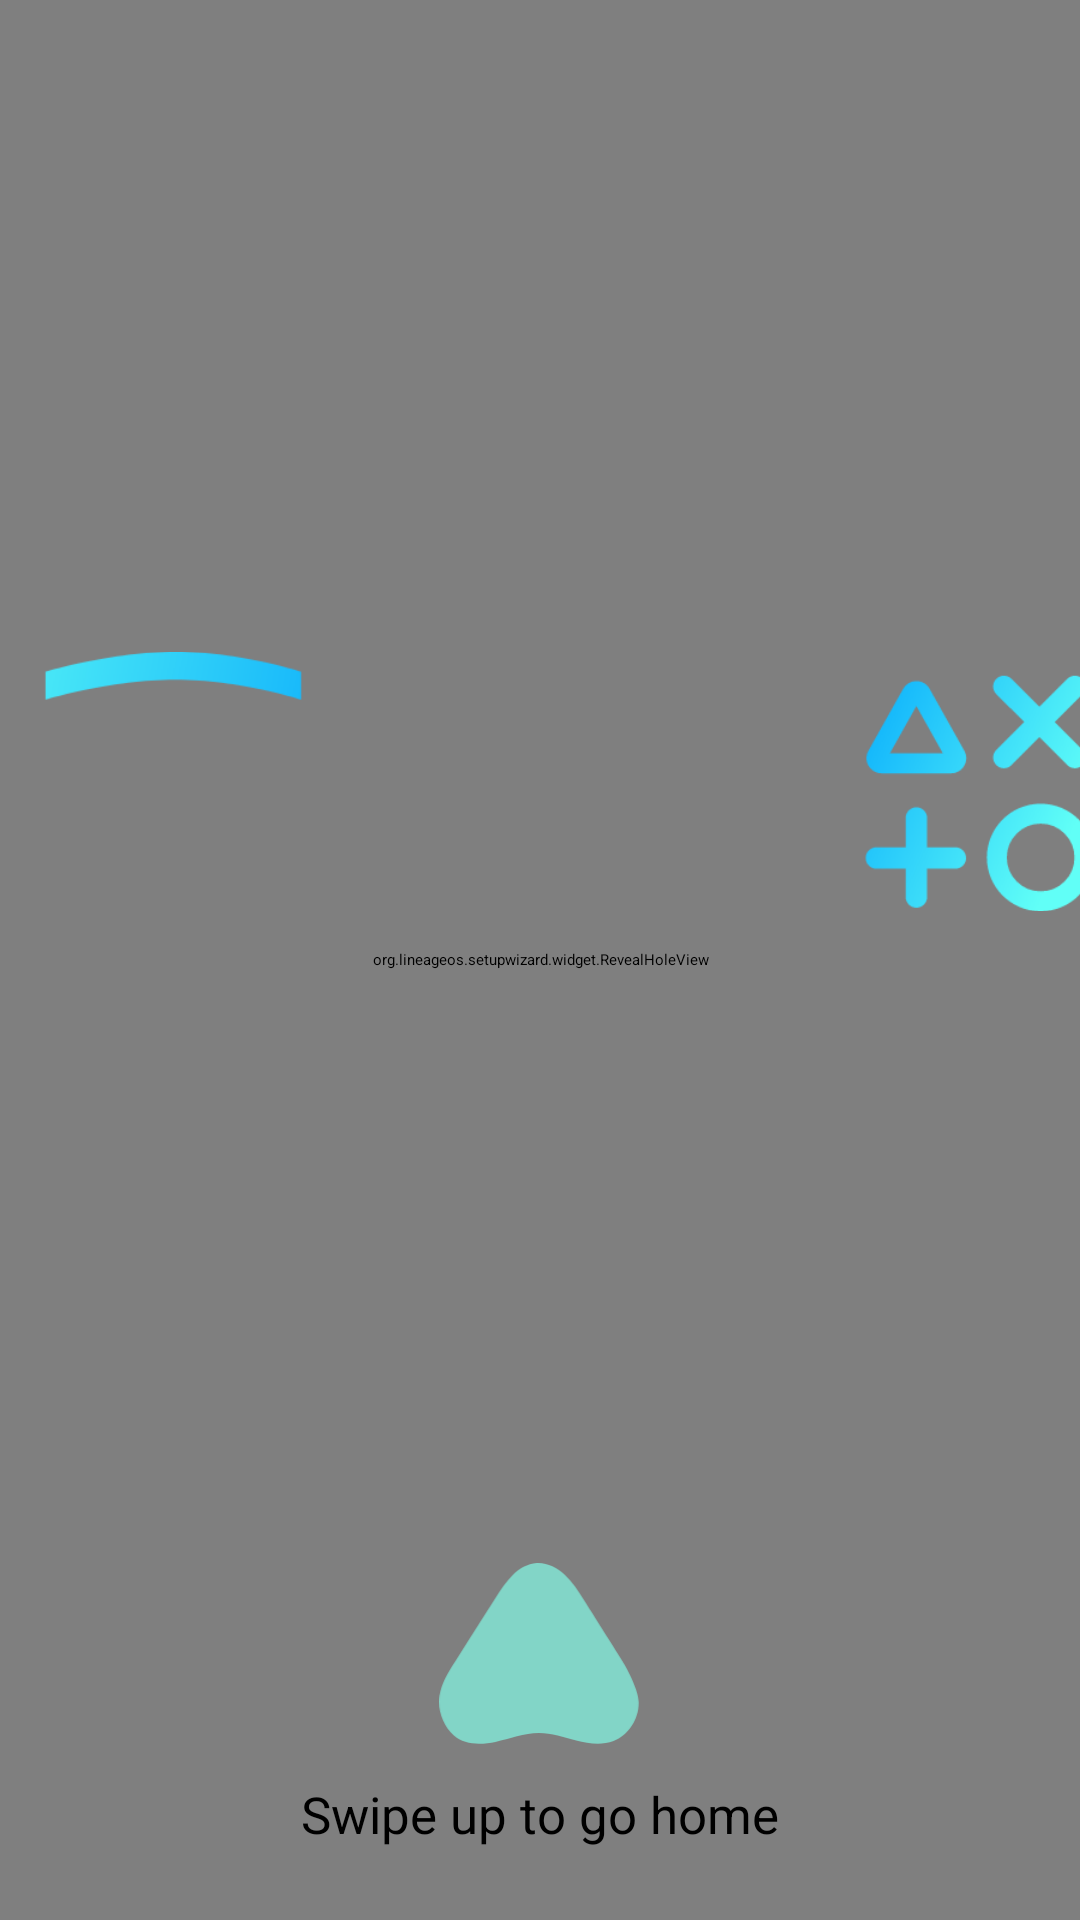

Reconstruct the res/layout file that produces this screen, plus the resources it refers to.
<!-- AndroidManifest.xml: application theme Theme.Setup -->
<!-- res/layout/finish_activity.xml -->
<?xml version="1.0" encoding="utf-8"?>
<android.widget.FrameLayout
    xmlns:android="http://schemas.android.com/apk/res/android"
    android:id="@+id/root"
    android:layout_width="match_parent"
    android:layout_height="match_parent"
    android:clipChildren="false">

    <org.lineageos.setupwizard.widget.RevealHoleView
        android:id="@+id/background"
        android:layout_width="match_parent"
        android:layout_height="match_parent"/>

    <LinearLayout
        android:id="@+id/linear_layout"
        android:layout_width="match_parent"
        android:layout_height="match_parent"
        android:orientation="vertical"
        android:clipChildren="false"
        style="@style/SudContentFrame">

        <ImageView
            android:id="@+id/brand_logo"
            android:layout_width="match_parent"
            android:layout_height="0px"
            android:layout_weight="1"
            android:src="@drawable/logo"
            android:adjustViewBounds="true"
            android:scaleType="fitCenter"
            android:scaleX="1.2"
            android:scaleY="1.2"
            android:gravity="center"
            android:padding="@dimen/content_margin_left"/>

        <LinearLayout
            android:id="@+id/swipe_hint"
            android:layout_width="match_parent"
            android:layout_height="wrap_content"
            android:orientation="vertical"
            android:clipChildren="false"
            android:clipToPadding="false"
            android:gravity="center_horizontal"
            android:paddingBottom="@dimen/swipe_hint_padding_bottom">

            <ImageView
                android:id="@+id/swipe_hint_icon"
                android:layout_width="@dimen/swipe_hint_icon_size"
                android:layout_height="wrap_content"
                android:adjustViewBounds="true"
                android:src="@drawable/ic_swipe_up"
                android:contentDescription="@null" />

            <TextView
                android:id="@+id/swipe_hint_text"
                android:layout_width="wrap_content"
                android:layout_height="wrap_content"
                android:layout_marginTop="@dimen/swipe_hint_text_margin_top"
                android:text="@string/swipe_up_to_go_home"
                android:textAppearance="?attr/textAppearanceBodyMedium"
                android:textSize="@dimen/swipe_hint_text_size" />
        </LinearLayout>

    </LinearLayout>

</android.widget.FrameLayout>
<!-- resources referenced by this layout -->
<resources>
  <dimen name="content_margin_left">26dp</dimen>
  <dimen name="swipe_hint_icon_size">67dp</dimen>
  <dimen name="swipe_hint_padding_bottom">24dp</dimen>
  <dimen name="swipe_hint_text_margin_top">12dp</dimen>
  <dimen name="swipe_hint_text_size">17sp</dimen>
  <!-- drawable ic_swipe_up (drawable) -->
  <?xml version="1.0" encoding="utf-8"?>
  <vector xmlns:android="http://schemas.android.com/apk/res/android"
      android:width="61dp"
      android:height="55dp"
      android:viewportWidth="61"
      android:viewportHeight="55">
  
      <path
          android:fillColor="@color/finish_swipe_arrow"
          android:pathData="M44.0379,11.3508C42.293,8.58194 40.5171,5.77473 38.1579,3.57611C35.7987,1.37202
  32.7426,-0.185108 29.609,0.0177565C26.8574,0.19869 24.3072,1.72292 22.2939,3.71318C20.2805,5.70345
  18.7163,8.15428 17.1779,10.5832C13.017,17.1406 8.851,23.6981 4.6901,30.261C2.71291,33.3753
  0.684085,36.6266 0.136871,40.3385C-0.523915,44.8234 1.25711,49.3906 4.4165,52.3733C7.72043,55.493
  13.0738,55.2408 17.0953,54.3855C21.504,53.4479 25.8146,51.6825 30.3111,51.6879C34.1622,51.6879
  37.8843,52.9929 41.6322,53.9414C45.375,54.8844 49.3965,55.4656 53.0101,54.062C57.4963,52.324
  60.7176,47.3839 60.6298,42.3123C60.5472,37.6848 55.612,29.7018 55.612,29.7018C55.612,29.7018
  47.8951,17.4683 44.0379,11.3508Z" />
  </vector>
  <!-- drawable logo: vector/xml drawable (drawable, 7788 chars, omitted) -->
  <string name="swipe_up_to_go_home">Swipe up to go home</string>
  <style name="Theme.Setup" parent="@style/SudThemeGlifExpressive.DayNight">
          <item name="sucUsePartnerResource">true</item>
          <item name="sudUsePartnerHeavyTheme">true</item>
      </style>
  <color name="finish_swipe_arrow">#82D5C7</color>
</resources>
